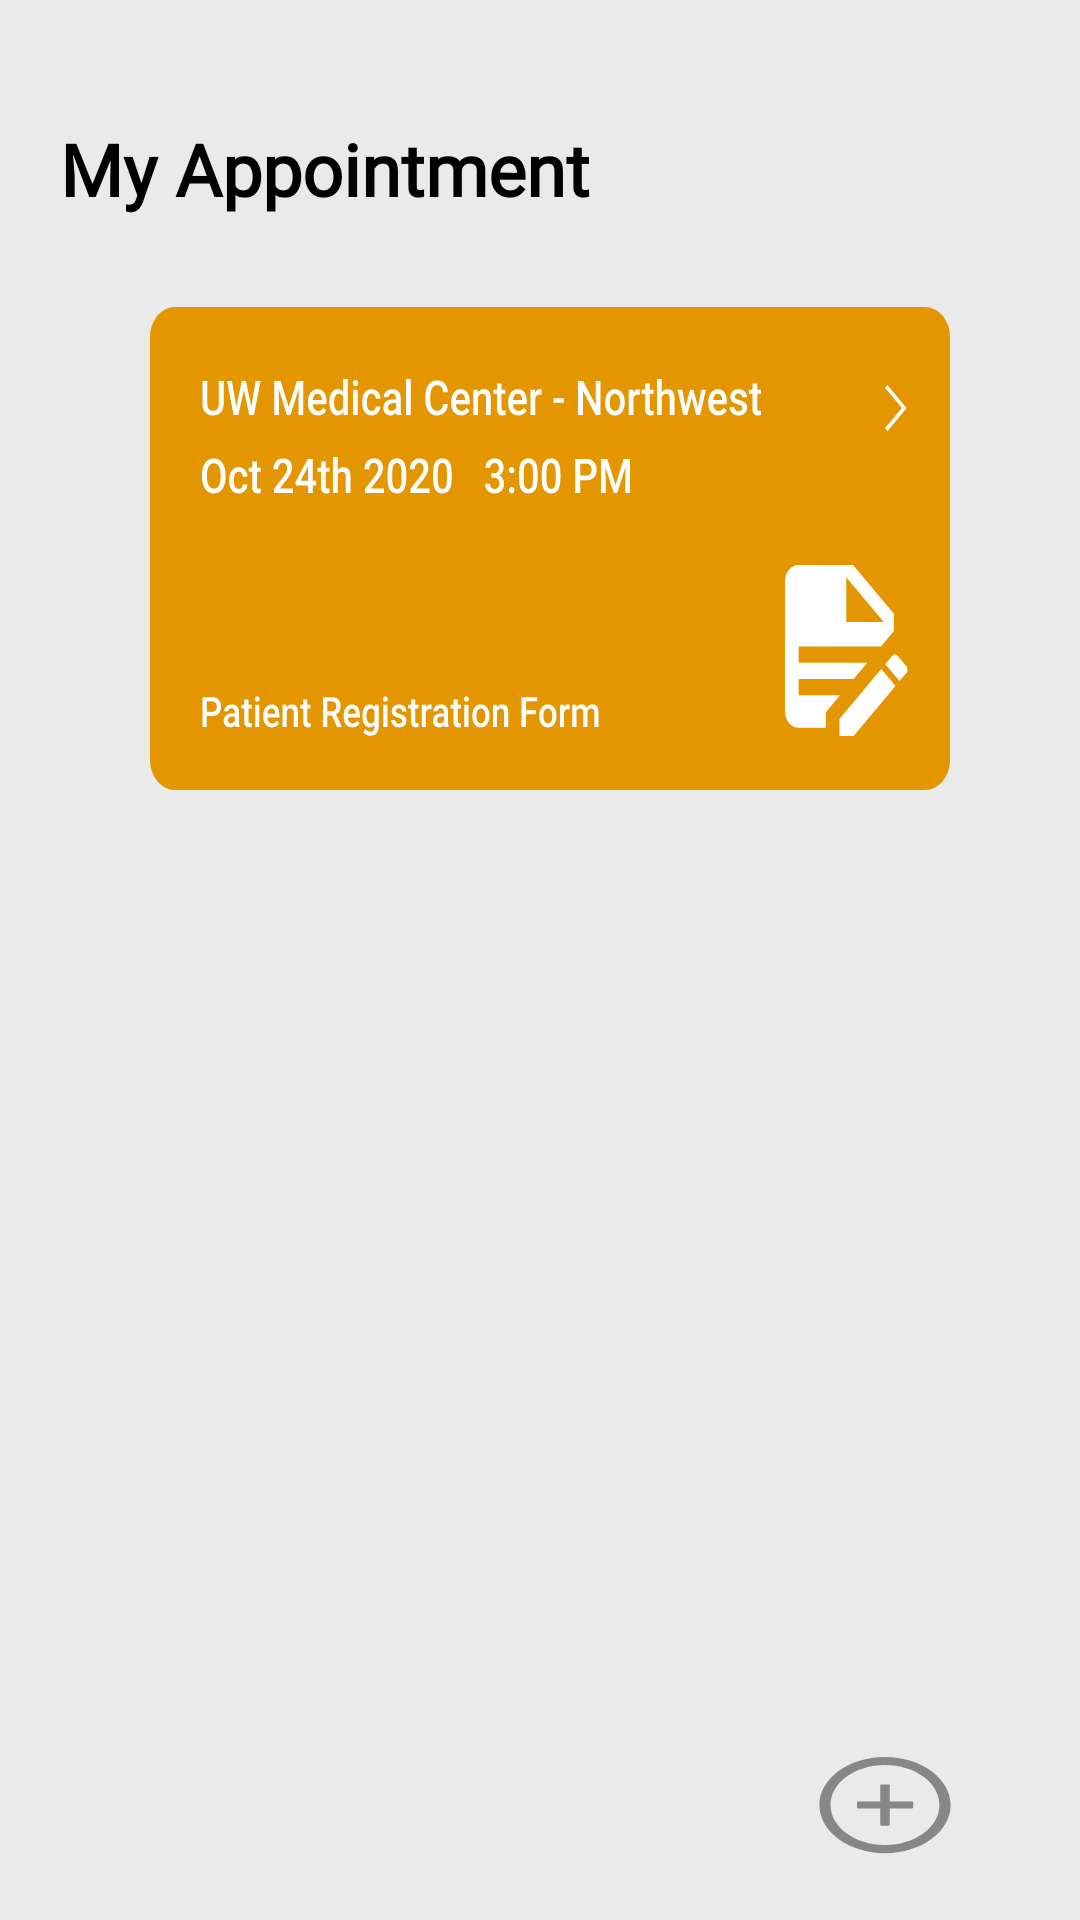

Android layout source for this screen:
<!-- AndroidManifest.xml: application theme AppTheme -->
<!-- res/layout/fragment_my_appointment.xml -->
<?xml version="1.0" encoding="utf-8"?>
<LinearLayout xmlns:android="http://schemas.android.com/apk/res/android"
    xmlns:tools="http://schemas.android.com/tools"
    android:layout_width="match_parent"
    android:layout_height="match_parent"
    android:orientation="vertical"
    android:padding="20dp"
    android:background="@color/grey"
    tools:context=".NotificationFragment">

    
    <TextView
        android:layout_width="wrap_content"
        android:layout_height="wrap_content"
        android:text="My Appointment"
        android:layout_marginTop="20dp"
        android:fontFamily="@font/roboto_bold"
        android:layout_gravity="start"
        android:textStyle="bold"
        android:textColor="@color/black"
        android:textSize="24sp"/>

    <ImageButton
        android:id="@+id/my_appointment"
        android:layout_width="wrap_content"
        android:layout_height="wrap_content"
        android:layout_gravity="center"

        android:layout_marginTop="30dp"
        android:layout_marginLeft="20dp"
        android:background="@drawable/ic_myappointment_orange"/>

    <ImageButton
        android:id="@+id/add_appointment"
        android:layout_width="wrap_content"
        android:layout_height="wrap_content"
        android:layout_gravity="end"
        android:layout_marginEnd="20dp"
        android:layout_marginTop="300dp"
        android:background="@drawable/ic_ant_design_plus_circle_outlined" />

</LinearLayout>
<!-- resources referenced by this layout -->
<resources>
  <color name="black">#000000</color>
  <color name="grey">#EAEAEA</color>
  <!-- drawable ic_ant_design_plus_circle_outlined (drawable) -->
  <vector xmlns:android="http://schemas.android.com/apk/res/android"
      android:width="50dp"
      android:height="50dp"
      android:viewportWidth="44"
      android:viewportHeight="44">
    <path
        android:pathData="M29.9062,20.625H23.375V14.0938C23.375,13.9047 23.2203,13.75 23.0312,13.75H20.9688C20.7797,13.75 20.625,13.9047 20.625,14.0938V20.625H14.0938C13.9047,20.625 13.75,20.7797 13.75,20.9688V23.0312C13.75,23.2203 13.9047,23.375 14.0938,23.375H20.625V29.9062C20.625,30.0953 20.7797,30.25 20.9688,30.25H23.0312C23.2203,30.25 23.375,30.0953 23.375,29.9062V23.375H29.9062C30.0953,23.375 30.25,23.2203 30.25,23.0312V20.9688C30.25,20.7797 30.0953,20.625 29.9062,20.625Z"
        android:fillColor="#878787"/>
    <path
        android:pathData="M22,2.75C11.3695,2.75 2.75,11.3695 2.75,22C2.75,32.6305 11.3695,41.25 22,41.25C32.6305,41.25 41.25,32.6305 41.25,22C41.25,11.3695 32.6305,2.75 22,2.75ZM22,37.9844C13.1742,37.9844 6.0156,30.8258 6.0156,22C6.0156,13.1742 13.1742,6.0156 22,6.0156C30.8258,6.0156 37.9844,13.1742 37.9844,22C37.9844,30.8258 30.8258,37.9844 22,37.9844Z"
        android:fillColor="#878787"/>
  </vector>
  <!-- drawable ic_myappointment_orange: vector/xml drawable (drawable, 36536 chars, omitted) -->
  <style name="AppTheme" parent="Theme.AppCompat.Light.NoActionBar">
          
          <item name="colorPrimary">@color/green</item>
          <item name="colorPrimaryDark">@color/grey</item>
          <item name="colorAccent">@color/green</item>
      </style>
  <color name="green">#43A765</color>
</resources>
